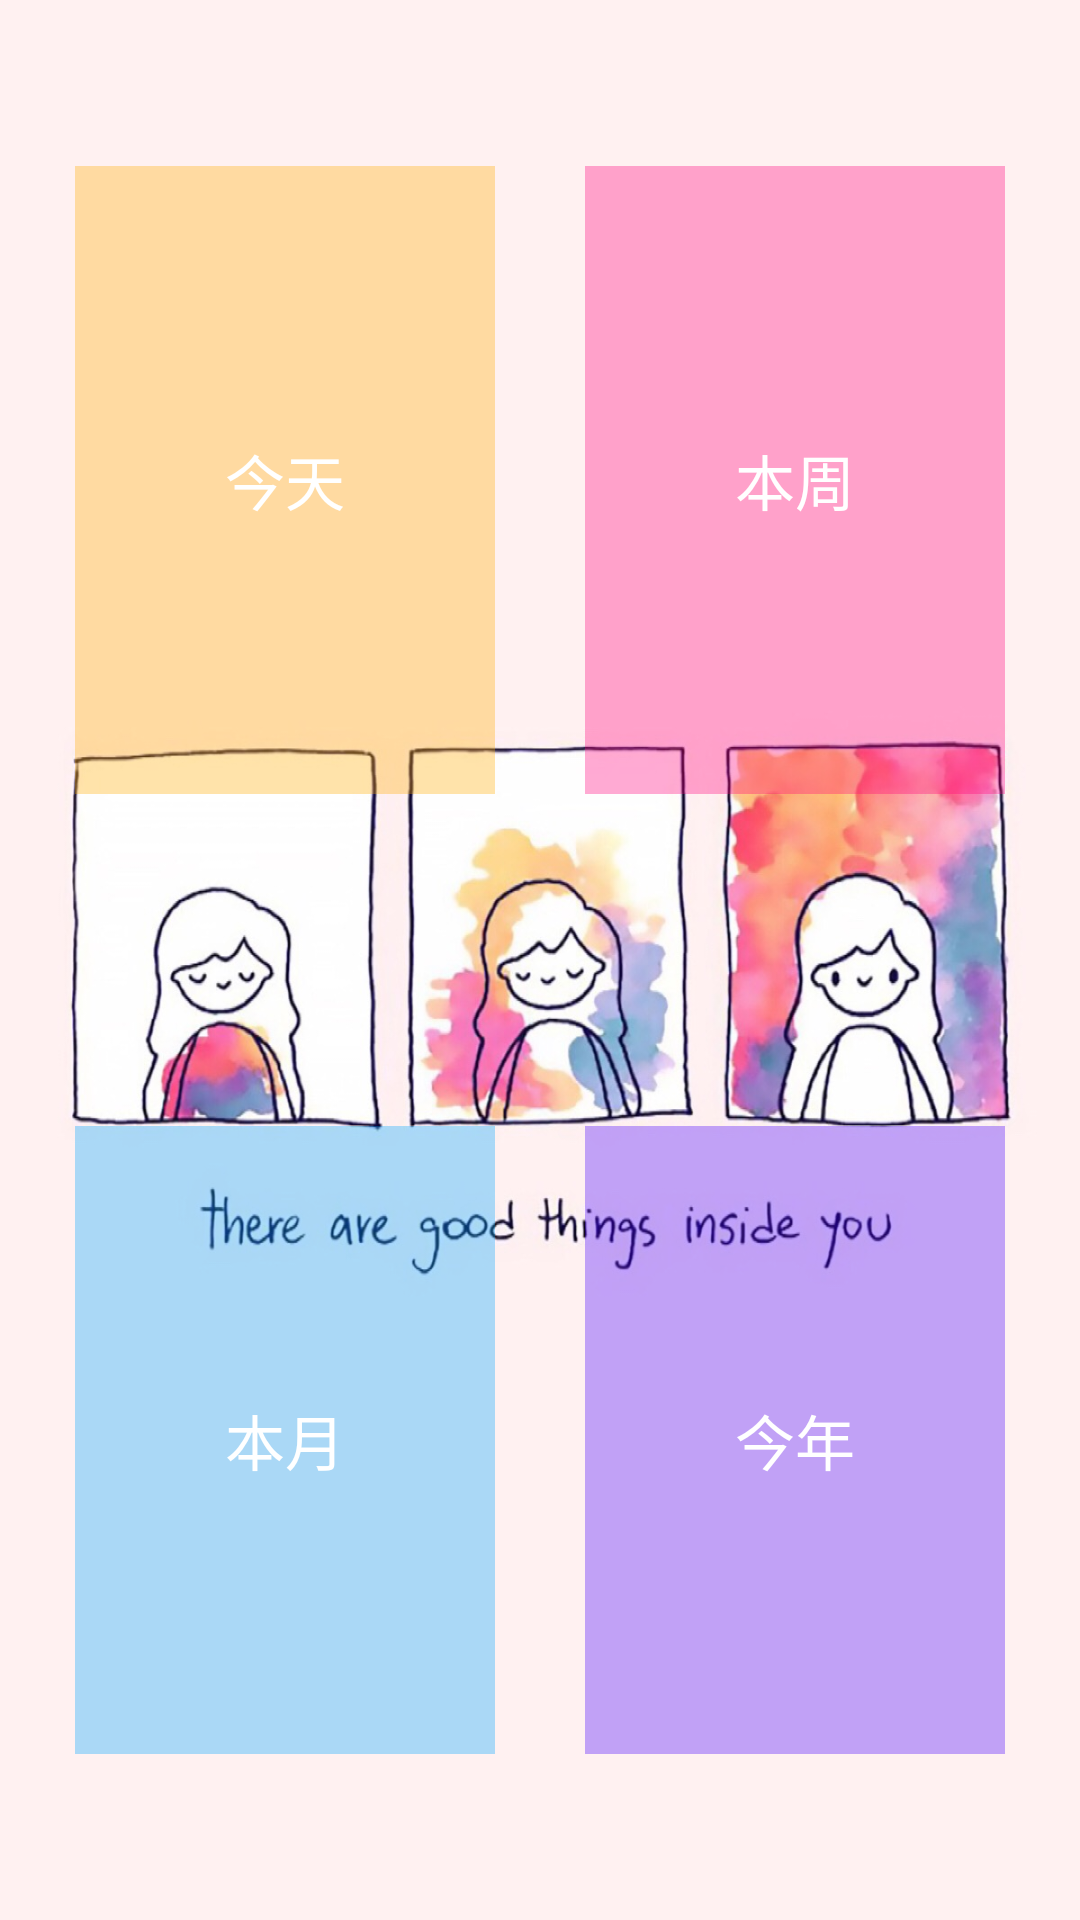

Here is an Android app screen rendered from its layout file. Give the layout XML and the strings, colors and styles it references.
<!-- AndroidManifest.xml: application theme AppTheme -->
<!-- res/layout/add_demo.xml -->
<?xml version="1.0" encoding="utf-8"?>
<LinearLayout xmlns:android="http://schemas.android.com/apk/res/android"
    android:orientation="vertical" android:layout_width="match_parent"
    android:layout_height="match_parent"
    android:background="@mipmap/bkg_demo">

    <LinearLayout
        android:layout_width="match_parent"
        android:layout_height="0dp"
        android:layout_weight="1"
        android:gravity="center"
        android:orientation="horizontal">
        <TextView
            android:id="@+id/Today"
            android:layout_width="wrap_content"
            android:layout_height="wrap_content"
            android:text="今天"
            android:textSize="20dp"
            android:textColor="@color/white"
            android:paddingTop="90dp"
            android:paddingBottom="90dp"
            android:paddingStart="50dp"
            android:paddingEnd="50dp"
            android:background="#55ffaa00"/>
        <TextView
            android:id="@+id/ThisWeek"
            android:layout_width="wrap_content"
            android:layout_height="wrap_content"
            android:text="本周"
            android:textSize="20dp"
            android:textColor="@color/white"
            android:paddingTop="90dp"
            android:paddingBottom="90dp"
            android:paddingStart="50dp"
            android:paddingEnd="50dp"
            android:layout_marginStart="30dp"
            android:background="#55ff007b"/>
    </LinearLayout>

    <LinearLayout
        android:layout_width="match_parent"
        android:layout_height="0dp"
        android:layout_weight="1"
        android:gravity="center"
        android:orientation="horizontal">
        <TextView
            android:id="@+id/ThisMonth"
            android:layout_width="wrap_content"
            android:layout_height="wrap_content"
            android:text="本月"
            android:textSize="20dp"
            android:textColor="@color/white"
            android:paddingTop="90dp"
            android:paddingBottom="90dp"
            android:paddingStart="50dp"
            android:paddingEnd="50dp"
            android:background="#5500a6ff"/>
        <TextView
            android:id="@+id/ThisYear"
            android:layout_width="wrap_content"
            android:layout_height="wrap_content"
            android:text="今年"
            android:textSize="20dp"
            android:textColor="@color/white"
            android:paddingTop="90dp"
            android:paddingBottom="90dp"
            android:paddingStart="50dp"
            android:paddingEnd="50dp"
            android:layout_marginStart="30dp"
            android:background="#554500ff"/>
    </LinearLayout>
</LinearLayout>
<!-- resources referenced by this layout -->
<resources>
  <color name="white">#ffffff</color>
  <!-- mipmap bkg_demo: jpg bitmap (mipmap-xhdpi, 137009 bytes) -->
  <style name="AppTheme" parent="Theme.AppCompat.Light.DarkActionBar">
          
          <item name="colorPrimary">@color/colorPrimary</item>
          <item name="colorPrimaryDark">@color/colorPrimaryDark</item>
          <item name="colorAccent">@color/colorAccent</item>
      </style>
  <color name="colorPrimary">#e64b55</color>
  <color name="colorPrimaryDark">#cc3746</color>
  <color name="colorAccent">#FF4081</color>
</resources>
